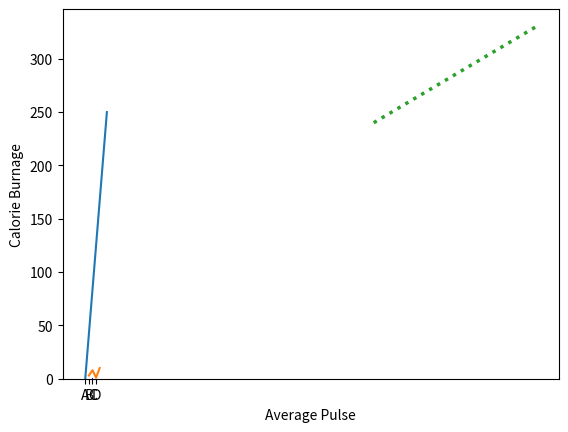

This chart was generated by the following Python code:
my_dict = {'1': 'Docket', '2': 'Run', '3': 'Tech','4':'Pvt','5':'Ltd'}
print(my_dict)

d = {'Name': 'Ram', 'Age': '19', 'Country': 'India'}
print(d.get('Name'))
print(d.get('Gender'))

d = {'Name': 'Ram', 'Age': '19', 'Country': 'India'}
print(list(d.keys()))

d = {'Name': 'Ram', 'Age': '19', 'Country': 'India'}
print(list(d.values()))

d1 = {'Name': 'Ram', 'Age': '19', 'Country': 'India'}
d2 = {'Name': 'Neha', 'Age': '22'}

d1.update(d2)
print(d1)

d = {'Name': 'Ram', 'Age': '19', 'Country': 'India'}
d.pop('Age')
print(d)

s = {'g', 'e', 'k', 's'}
print(s)

my_set = {1, 2, 3, 4, 5}

# Adding
my_set.add(6)
print("After Adding",my_set)

# Removing
my_set.remove(2)
print("After Removing",my_set)
 # Raises KeyError if 2 is not present

my_set.discard(3)
# Does not raise an error if 3 is not present

# Membership
print(4 in my_set)  # Output: True

set1 = {1, 2, 3}
set2 = {3, 4, 5}
# Union
print(set1.union(set2)) # Output: {1, 2, 3, 4, 5}
# Intersection
print(set1.intersection(set2)) # Output: {3}

# Difference
print(set1.difference(set2)) # Output: {1, 2}
# Symmetric Difference
print(set1.symmetric_difference(set2)) # Output: {1, 2, 4, 5}

List = ['Mathematics', 'chemistry', 1997, 2000]
List.append(20544)
print(List)

List = [1, 2, 3, 1, 2, 1, 2, 3, 2, 1]
print(List.index(2))

lis = ['a', 'b', 'c']
lis.remove("b")
print(lis)

# Python3 program to demonstrate the
# use of reverse method

# a list of numbers
list1 = [1, 2, 3, 4, 1, 2, 6]
list1.reverse()
print(list1)

# a list of characters
list2 = ['a', 'b', 'c', 'd', 'a', 'a']
list2.reverse()
print(list2)

alphabets = ['a','e','d','c','b']
alphabets.sort()
print(alphabets)

random_numbers = [2,5,6,1,8,3]
random_numbers.sort()
print(random_numbers)

# Creating tuples
Tuple1 = (0, 1, 2, 3, 2, 3, 1, 3, 2)
Tuple2 = ('python', 'geek', 'python',
          'for', 'java', 'python')


my_tuple = (1, 2, 3, "hello")
# Accessing
print("Accesing of tuple",my_tuple[1])

# Slicing
print("Sliciing Of tuple",my_tuple[1:3])

# Concatenation
new_tuple = my_tuple + (4, 5)
print("Concantenation of",new_tuple)

# Repetition
repeated_tuple = my_tuple * 2
print("Repetation of tuple",repeated_tuple)

# Example Methods
example_tuple = (1, 2, 3, 1, 2, 1)

# Count occurrences
print("Count of occureence in tuple",example_tuple.count(1))

# Find index
print(" Index Value of seletcted tuple",example_tuple.index(2))

# Tuple Unpacking
coordinates = (4, 5)
x, y = coordinates
print("After Unpacking",x)  # Output: 4
print("After Unpacking",y)  # Output: 5


# Python3 program to show the
# working of upper() function
text = 'Docketrun  tech pvt Ltd'

# upper() function to convert
# string to upper case
print("\nConverted String:")
print(text.upper())

# lower() function to convert
# string to lower case
print("\nConverted String:")
print(text.lower())

# converts the first character to
# upper case and rest to lower case
print("\nConverted String:")
print(text.title())

# swaps the case of all characters in the string
# upper case character to lowercase and viceversa
print("\nConverted String:")
print(text.swapcase())

# convert the first character of a string to uppercase
print("\nConverted String:")
print(text.capitalize())

# original string never changes
print("\nOriginal String")
print(text)

i = 20
if (i < 15):
    print("i is smaller than 15")
    print("i'm in if Block")
else:
    print("i is greater than 15")
    print("i'm in else Block")
print("i'm not in if and not in else Block")

i = 25
if (i == 10):
    print("i is 10")
elif (i == 15):
    print("i is 15")
elif (i == 20):
    print("i is 20")
else:
    print("i is not present")

for i in range(10):  # collection of numbers from 0 to 9
    print(i)

for i in range(10):  # numbers from 0-9
    if i % 2 == 0:  # is divsible by 2? (even number)
        print(i) # then print.

n = 0
while n < 10: # while n is less than 10,
    print(n) # print out the value of n
    n += 1 #

numbers = [0, 5, 10, 6, 3]
length = len(numbers) # get length of array.
n = 0
while n < length: # loop condition
    print(numbers[n])
    n += 1

# Break
names = ["Bill Gates", "Billie Eilish", "Mark Zuckerberg", "Hussain"]
for name in names:
    if name == "Mark Zuckerberg":
        print("loop exit here.")
        break  # end this loop if condition is true.
    print(name)
print("Out of the loop")

# Contine
names = ["Bill Gates", "Billie Eilish", "Mark Zuckerberg", "Hussain"]
for name in names:
    if name == "Mark Zuckerberg":
        print("Skipping this iteration.")
        continue  # Skip iteration if true.
    print(name)
print("Out of the loop")

# A simple Python function
def fun():
    print("Welcome to DocketRun")
fun()

def add(num1: int, num2: int) -> int:
    """Add two numbers"""
    num3 = num1 + num2

    return num3

# Driver code
num1, num2 = 5, 15
ans = add(num1, num2)
print(f"The addition of {num1} and {num2} results {ans}.")

# Python Function Arguments
def evenOdd(x):
    if (x % 2 == 0):
        print("even")
    else:
        print("odd")


# Driver code to call the function
evenOdd(2)
evenOdd(3)

# Default Arguments
def myFun(x, y=50):
    print("x: ", x)
    print("y: ", y)


# Driver code (We call myFun() with only
# argument)
myFun(10)

import numpy as np

my_array = np.array([1, 2, 3])
my_array

my_2d_array = np.array([[1, 2, 3], [4, 5, 6]])
my_2d_array

my_2d_array[0, 2]

my_2d_array[1]

print(my_array.shape)
print(my_2d_array.shape)

my_array.dtype

my_array = np.array([1, 2, 3], dtype=np.float64)
my_array.dtype

zero_array = np.zeros((2, 3))
zero_array

np.arange(5)

np.arange(3, 5)

np.linspace(0, 1, 10)

my_array = np.array([1, 2, 3, 4, 5, 6])
my_array.reshape(3, 2)

array_a = np.array([1, 2, 3])
array_b = np.array([4, 5, 6])
array_a + array_b

array_out = np.zeros_like(array_a)
print(array_out)
for i in range(len(array_a)):
  array_out[i] = array_a[i] + array_b[i]
array_out

import matplotlib.pyplot as plt
import numpy as np

xpoints = np.array([0, 6])
ypoints = np.array([0, 250])

plt.plot(xpoints, ypoints)
plt.show()

import matplotlib.pyplot as plt

xpoints=([1,2,3,4])
ypoints = ([3, 8, 1, 10])

plt.plot(xpoints,ypoints, marker = '')
plt.show()

import matplotlib.pyplot as plt
x = np.array([80, 85, 90, 95, 100, 105, 110, 115, 120, 125])
y = np.array([240, 250, 260, 270, 280, 290, 300, 310, 320, 330])

plt.plot(x, y, linestyle='dotted', linewidth=2.5)

plt.xlabel("Average Pulse")
plt.ylabel("Calorie Burnage")
plt.show()

import matplotlib.pyplot as plt
import numpy as np

x = np.array(["A", "B", "C", "D"])
y = np.array([3, 8, 1, 10])

plt.bar(x,y, width=0.1, color="blue")
plt.show()